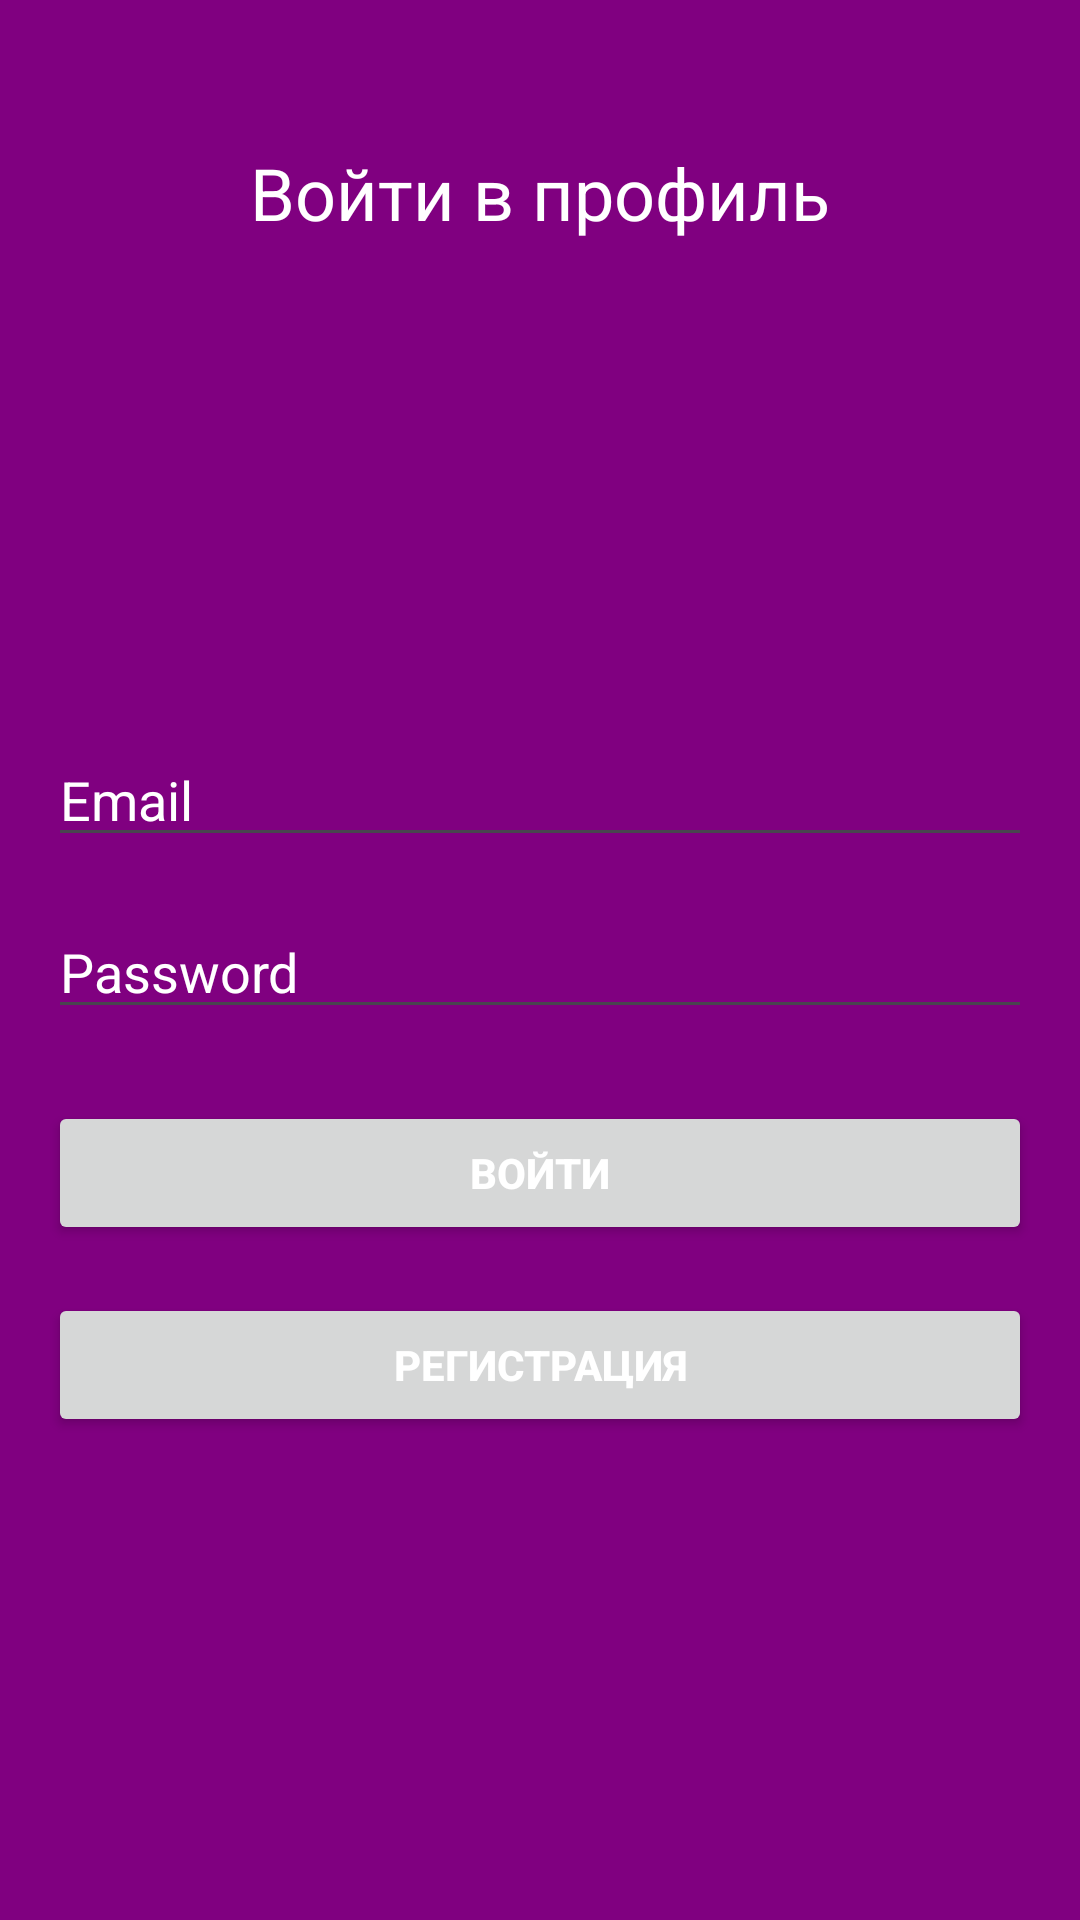

The Android layout XML behind this screen, and the referenced resources:
<!-- AndroidManifest.xml: application theme Theme.Onebody_test3 -->
<!-- res/layout/activity_main.xml -->
<?xml version="1.0" encoding="utf-8"?>
<RelativeLayout xmlns:android="http://schemas.android.com/apk/res/android"
    android:layout_width="match_parent"
    android:layout_height="match_parent"
    android:padding="16dp"
    android:background="#800080"> 

    <TextView
        android:id="@+id/textViewTitle"
        android:layout_width="wrap_content"
        android:layout_height="wrap_content"
        android:text="Войти в профиль"
        android:textSize="24sp"
        android:textColor="#FFFFFF"
        android:layout_alignParentTop="true"
        android:layout_centerHorizontal="true"
        android:layout_marginTop="32dp"/>

    <ImageView
        android:id="@+id/imageView"
        android:layout_width="100dp"
        android:layout_height="100dp"
        android:layout_below="@id/textViewTitle"
        android:layout_centerHorizontal="true"
        android:layout_marginTop="32dp"/>

    <EditText
        android:id="@+id/editTextEmail"
        android:layout_width="match_parent"
        android:layout_height="wrap_content"
        android:hint="Email"

        android:textColorHint="#FFFFFF"
        android:inputType="textEmailAddress"
        android:layout_below="@id/imageView"
        android:layout_marginTop="32dp"/>

    <EditText
        android:id="@+id/editTextPassword"
        android:layout_width="match_parent"
        android:layout_height="wrap_content"
        android:hint="Password"
        android:textColorHint="#FFFFFF"
        android:inputType="textPassword"
        android:layout_below="@id/editTextEmail"
        android:layout_marginTop="16dp"/>

    <Button
        android:id="@+id/buttonLogin"
        android:layout_width="match_parent"
        android:layout_height="wrap_content"
        android:text="Войти"
        android:textColor="#FFFFFF"
        android:layout_below="@id/editTextPassword"
        android:layout_marginTop="24dp"
        android:textStyle="bold"/>

    <Button
        android:id="@+id/buttonRegister"
        android:layout_width="match_parent"
        android:layout_height="wrap_content"
        android:text="Регистрация"
        android:textColor="#FFFFFF"
        android:layout_below="@id/buttonLogin"
        android:layout_marginTop="16dp"
        android:textStyle="bold"/>

</RelativeLayout>
<!-- resources referenced by this layout -->
<resources>
  <style name="Theme.Onebody_test3" parent="Base.Theme.Onebody_test3" />
  <style name="Base.Theme.Onebody_test3" parent="Theme.Material3.DayNight.NoActionBar">
          
          
      </style>
</resources>
